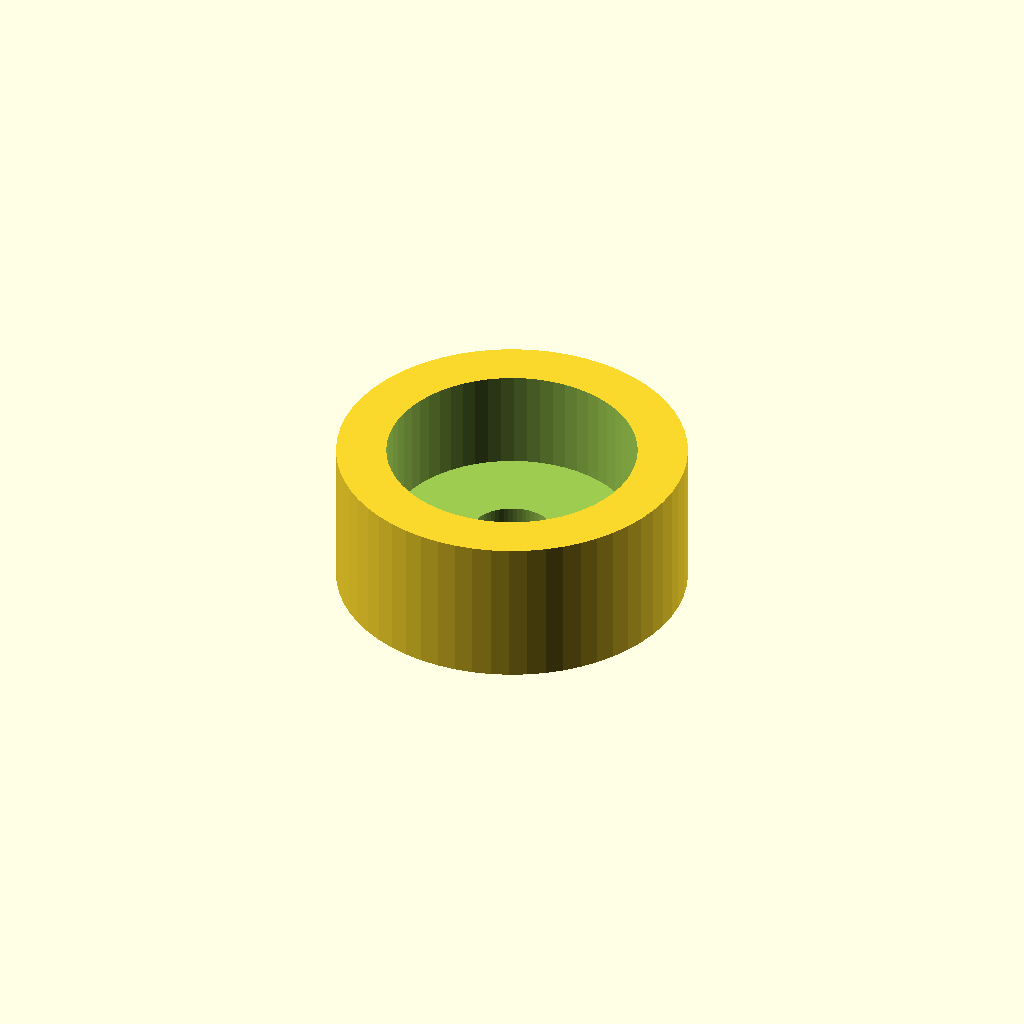
Cell 1: the model at its default parameters.
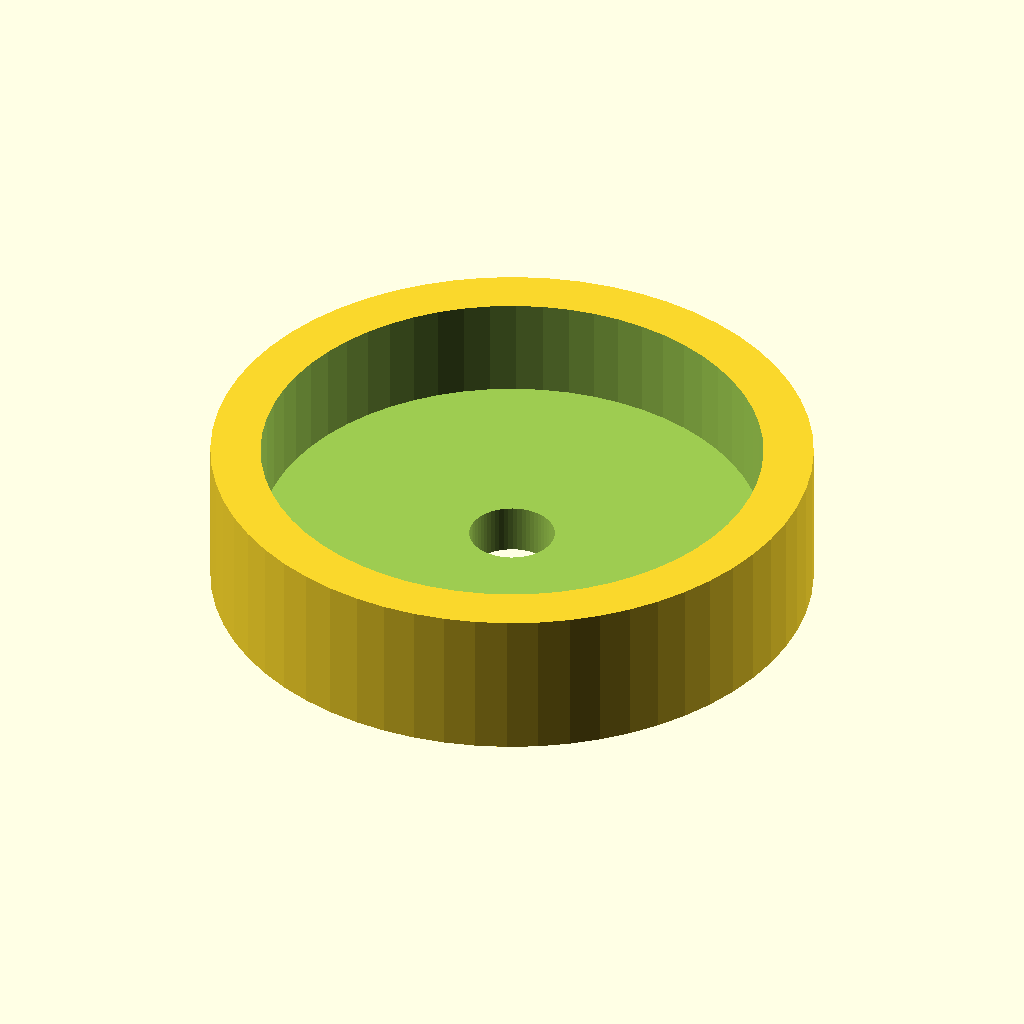
Cell 2 — magnet_d set to 20, the other parameters unchanged.
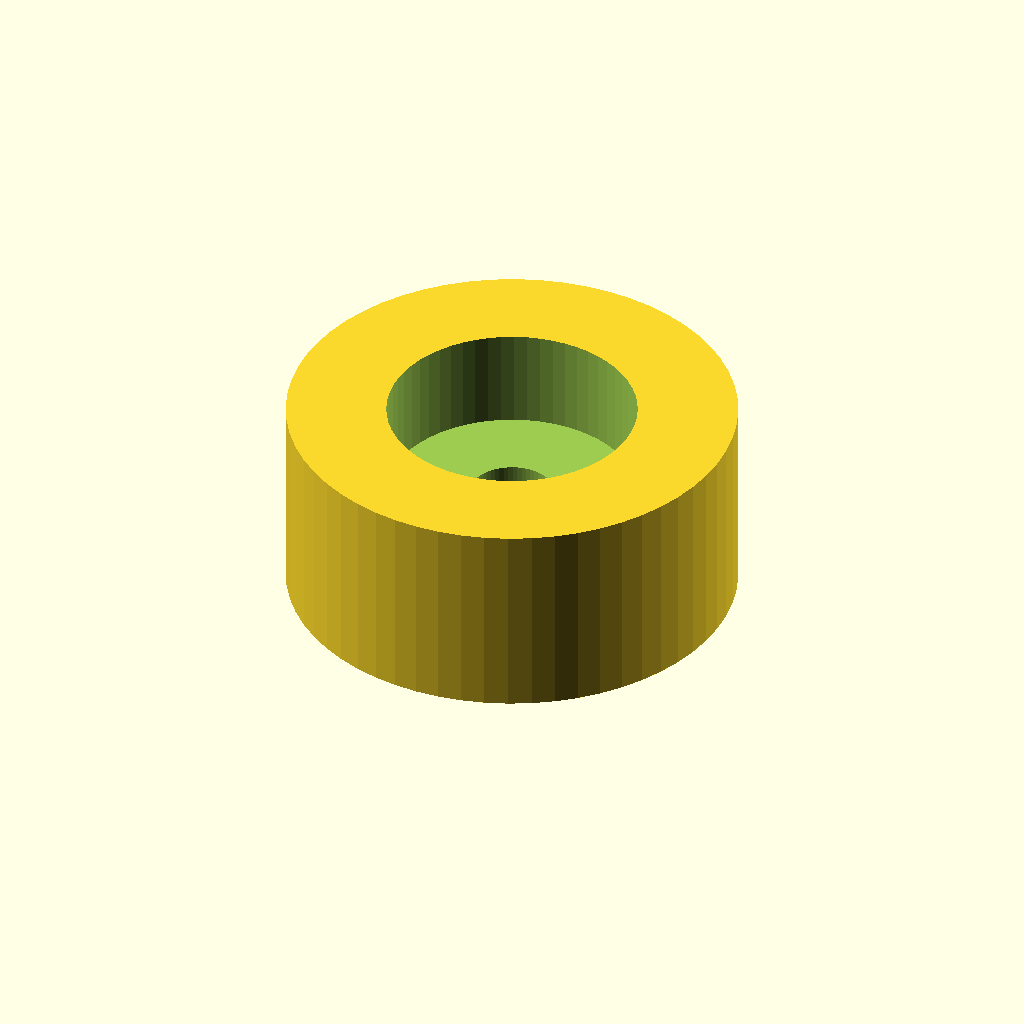
Cell 3: wall = 4 (everything else at default).
One fixed orthographic camera (rotation 55°, 0°, 25°; colour scheme Cornfield) for every cell.
The OpenSCAD source (optional_data/data/parts/part_1050.scad):
// Recessed magnet cup.
$fn = 60;
eps = 0.02;
magnet_d = 10;
wall = 2;
outer_d = magnet_d+2*wall;
height = wall+4;
difference() {
    cylinder(d=outer_d,h=height);
    translate([0,0,wall-eps]) cylinder(d=magnet_d,h=height-wall+2*eps);
    translate([0,0,-eps]) cylinder(d=3.4,h=wall+2*eps);
}
Parameter table extracted from the source (name, type, default, range or options):
eps: number, default 0.02
magnet_d: number, default 10
wall: number, default 2
